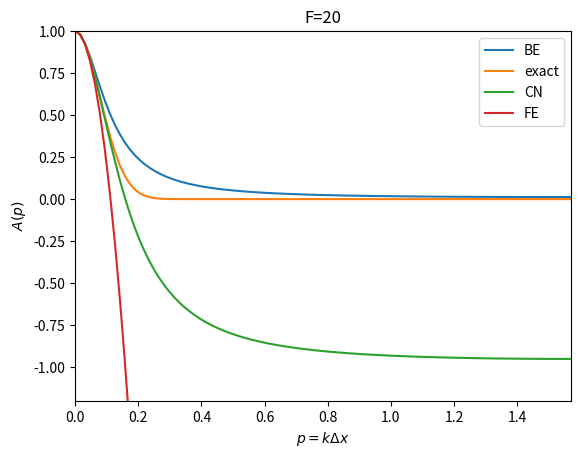
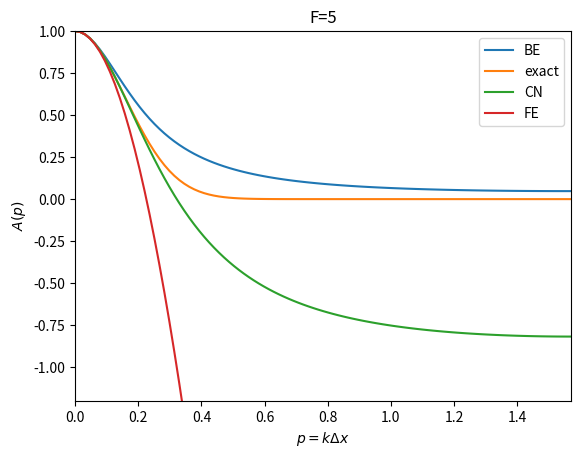
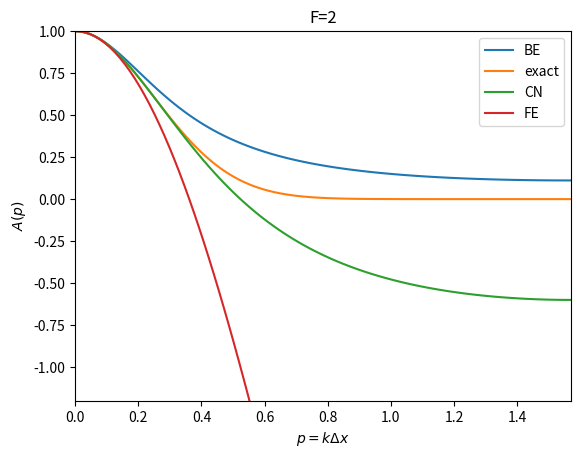
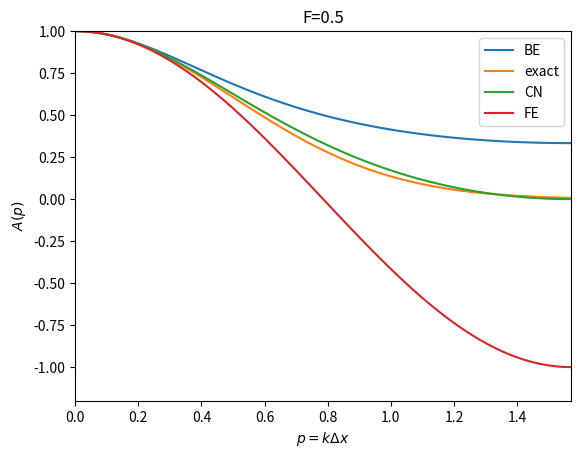
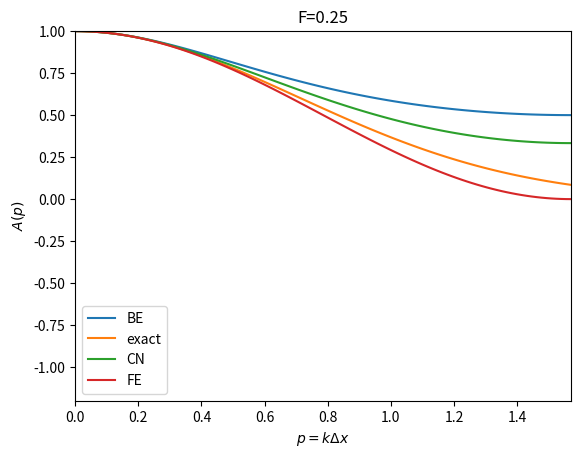
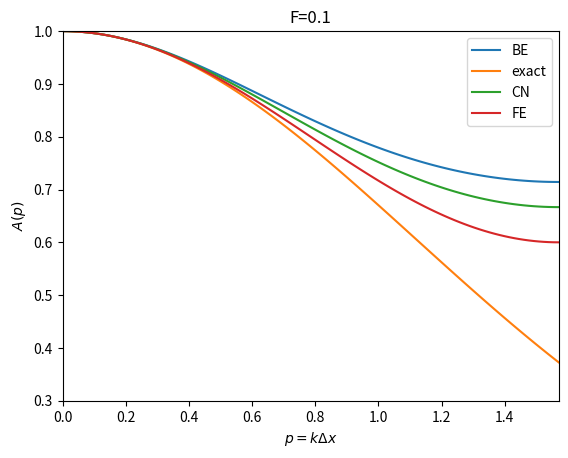
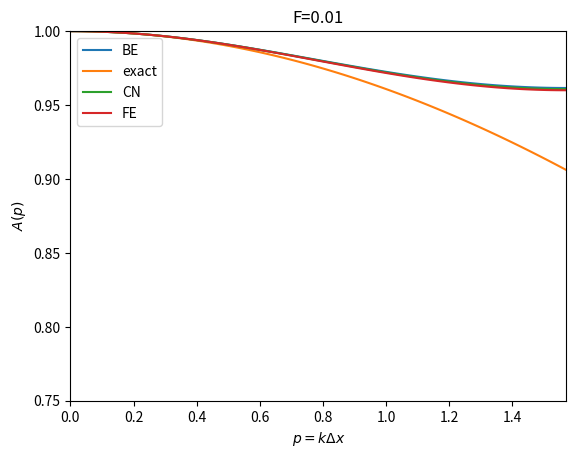

Write the Python code that produced these figures, in order.
from numpy import *
from matplotlib.pyplot import *

def A_exact(F, p):
    return exp(-4*F*p**2)

def A_FE(F, p):
    return 1 - 4*F*sin(p)**2

def A_BE(F, p):
    return 1/(1 + 4*F*sin(p)**2)

def A_CN(F, p):
    return (1 - 2*F*sin(p)**2)/(1 + 2*F*sin(p)**2)

def compare_plot(F, p):
    figure()
    plot(p, A_BE(F, p),
         p, A_exact(F, p),
         p, A_CN(F, p),
         p, A_FE(F, p),)
    legend(['BE', 'exact', 'CN', 'FE'])
    title('F=%g' % F)
    print('F:', F)
    if 0.2 >= F > 0.02:
        axis([p[0], p[-1], 0.3, 1])
    elif F <= 0.02:
        axis([p[0], p[-1], 0.75, 1])
    else:
        axis([p[0], p[-1], -1.2, 1])
    xlabel('$p=k\Delta x$')
    ylabel('$A(p)$')
    savefig('A_F%s.pdf' % (str(F).replace('.', '')))
    savefig('A_F%s.png' % (str(F).replace('.', '')))


p = linspace(0, pi/2, 101)
for F in 20, 5, 2, 0.5, 0.25, 0.1, 0.01:
    compare_plot(F, p)
'''
#import sys; sys.exit(0)
from sympy import *
F, p, dx, dt, k = symbols('F p dx dt k')
A_err_FE = A_exact(F, p) - A_FE(F, p)
A_err_FE = A_FE(F, p)/A_exact(F, p)
#print 'Error in A, FE:', A_err_FE.series(F, 0, 6)
A_err_FE = A_err_FE.subs(F, dt/dx**2).subs(sin(p), 1).subs(p, k*dx/2)
print 'Error in A, FE:', A_err_FE.series(dt, 0, 3)
print latex(A_err_FE.series(F, 0, 6))
A_err_BE = A_exact(F, p) - A_BE(F, p)
A_err_BE = A_BE(F, p)/A_exact(F, p)
print 'Error in A, BE:', A_err_BE.series(F, 0, 6)
print latex(A_err_BE.series(F, 0, 6))
A_err_CN = A_exact(F, p) - A_CN(F, p)
A_err_CN = A_CN(F, p)/A_exact(F, p)
print 'Error in A, CN:', A_err_CN.series(F, 0, 6)
print latex(A_err_CN.series(F, 0, 6))
'''
input()

show()

f = open('tmp.sh', 'w')
f.write("""#!/bin/sh
doconce combine_images A_F20.pdf A_F2.pdf diffusion_A_F20_F2.pdf
doconce combine_images A_F20.png A_F2.png diffusion_A_F20_F2.png

doconce combine_images A_F05.png A_F025.png diffusion_A_F05_F025.png
doconce combine_images A_F05.pdf A_F025.pdf diffusion_A_F05_F025.pdf

doconce combine_images A_F01.pdf A_F001.pdf diffusion_A_F01_F001.pdf
doconce combine_images A_F01.png A_F001.png diffusion_A_F01_F001.png
""")
f.close()
import os
os.system('sh -x tmp.sh')
